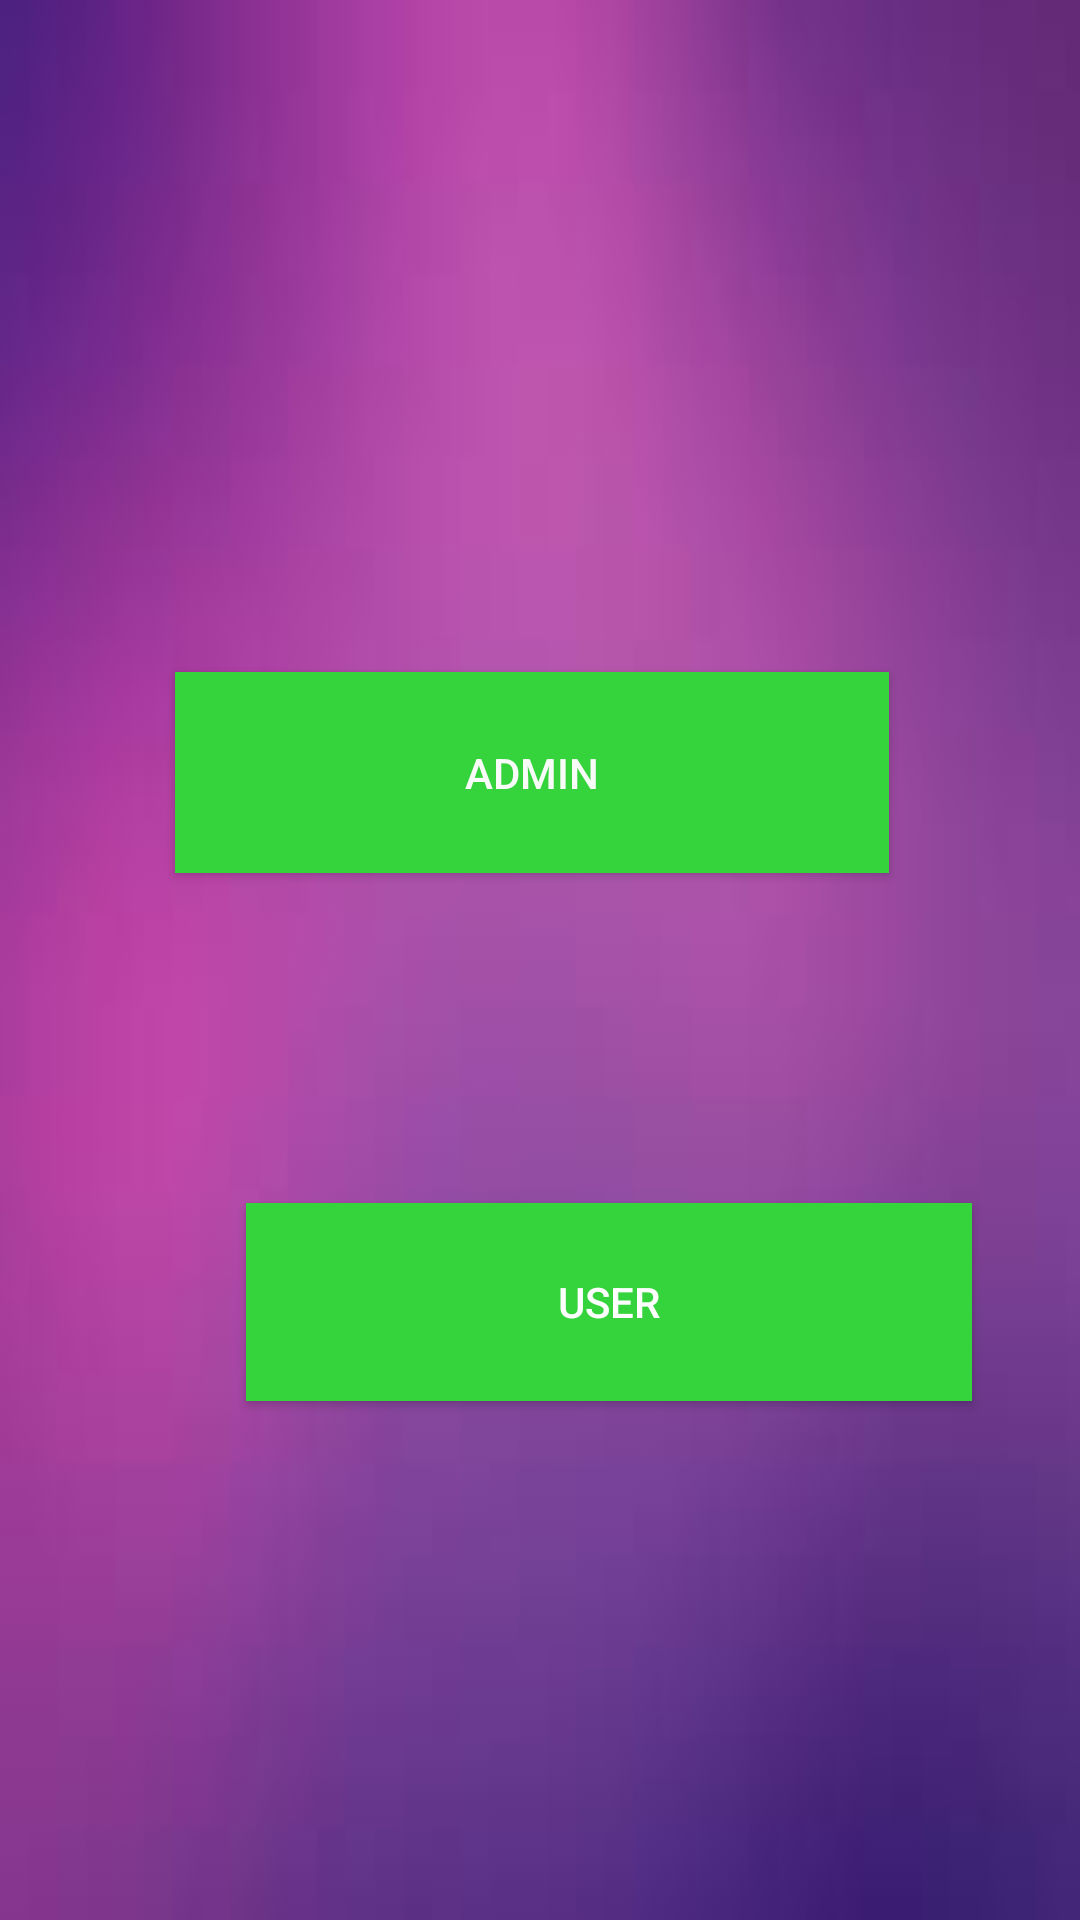

The Android layout XML behind this screen, and the referenced resources:
<!-- AndroidManifest.xml: application theme AppTheme -->
<!-- res/layout/activity_login.xml -->
<?xml version="1.0" encoding="utf-8"?>
<androidx.constraintlayout.widget.ConstraintLayout xmlns:android="http://schemas.android.com/apk/res/android"
    xmlns:app="http://schemas.android.com/apk/res-auto"
    xmlns:tools="http://schemas.android.com/tools"
    android:layout_width="match_parent"
    android:layout_height="match_parent"
    tools:context=".Login">

    <Button
        android:id="@+id/adminLoginButton"
        android:layout_width="238dp"
        android:layout_height="67dp"
        android:layout_marginStart="178dp"
        android:layout_marginTop="224dp"
        android:layout_marginEnd="164dp"
        android:background="#35D33C"
        android:text="ADMIN"
        android:textColor="#F9FBF9"
        app:layout_constraintEnd_toEndOf="parent"
        app:layout_constraintHorizontal_bias="0.544"
        app:layout_constraintStart_toStartOf="parent"
        app:layout_constraintTop_toTopOf="parent" />

    <Button
        android:id="@+id/buttonUser"
        android:layout_width="242dp"
        android:layout_height="66dp"
        android:layout_marginStart="82dp"
        android:layout_marginTop="110dp"
        android:background="#35D33C"
        android:text="USER"
        android:textColor="#FFFFFF"
        app:layout_constraintStart_toStartOf="parent"
        app:layout_constraintTop_toBottomOf="@+id/adminLoginButton" />
</androidx.constraintlayout.widget.ConstraintLayout>
<!-- resources referenced by this layout -->
<resources>
  <style name="AppTheme" parent="Theme.AppCompat.Light.NoActionBar">
          
          <item name="colorPrimary">@color/colorPrimary</item>
          <item name="colorPrimaryDark">@color/colorPrimaryDark</item>
          <item name="colorAccent">@color/colorAccent</item>
          <item name="android:windowBackground">@drawable/download1</item>
      </style>
  <!-- drawable download1: jpg bitmap (drawable, 1667 bytes) -->
  <!-- not gathered from this repository: default colours our renderer supplied (Android Studio template values) -->
  <color name="colorPrimary">#FF6200EE</color>
  <color name="colorPrimaryDark">#FF3700B3</color>
  <color name="colorAccent">#FF03DAC5</color>
</resources>
